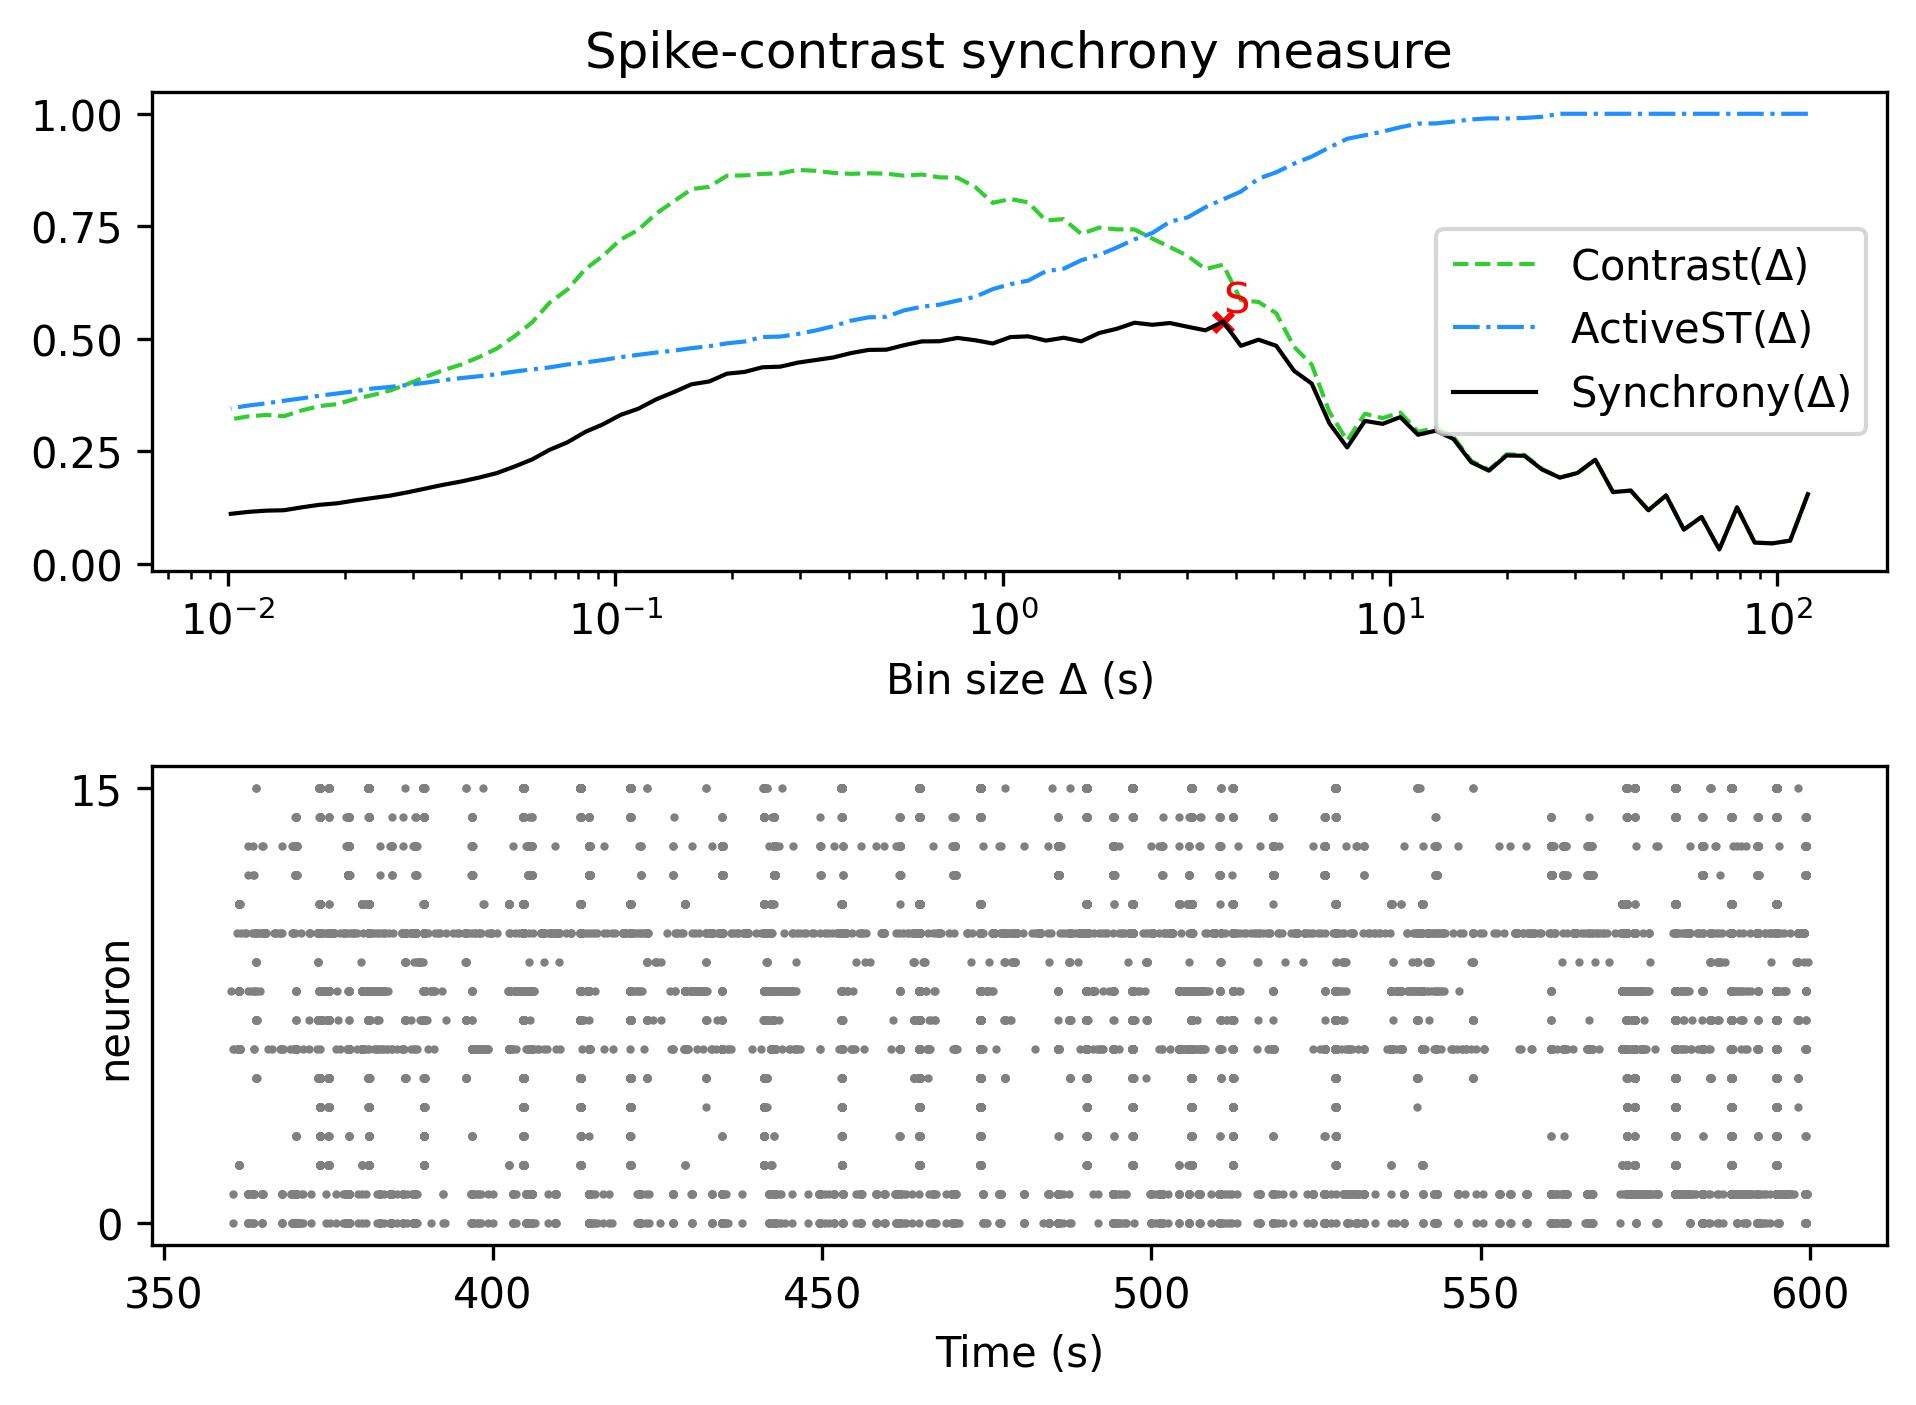

The data file committed next to this chart (first rows):
, Spike-contrast (120.0 s), Spike-contrast (108.0 s), Spike-contrast (97.2 s), Spike-contrast (87.48 s), Spike-contrast (78.732 s), Spike-contrast (70.859 s), Spike-contrast (63.773 s), Spike-contrast (57.396 s), Spike-contrast (51.656 s), Spike-contrast (46.49 s), Spike-contrast (41.841 s), Spike-contrast (37.657 s), Spike-contrast (33.892 s), Spike-contrast (30.502 s), Spike-contrast (27.452 s), Spike-contrast (24.707 s), Spike-contrast (22.236 s), Spike-contrast (20.013 s), Spike-contrast (18.011 s), Spike-contrast (16.21 s), Spike-contrast (14.589 s), Spike-contrast (13.13 s), Spike-contrast (11.817 s)
0, 0.1545, 0.05112, 0.04516, 0.04668, 0.1251, 0.03146, 0.1038, 0.07569, 0.1517, 0.1188, 0.1624, 0.159, 0.2311, 0.2015, 0.1912, 0.2091, 0.2398, 0.2405, 0.2066, 0.2256, 0.2771, 0.2955, 0.2865
